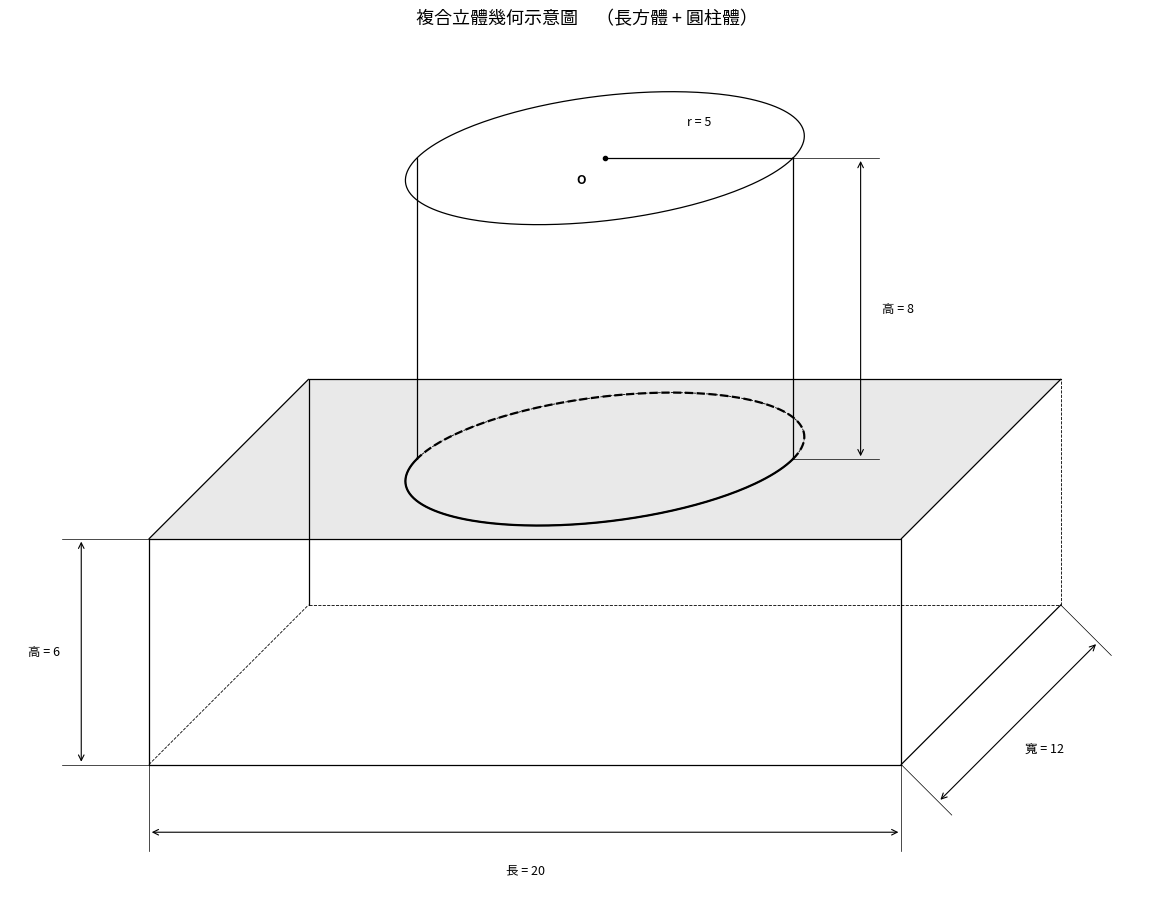

Recreate this plot in Python.
#!/usr/bin/env python3
"""
立體幾何題目自動生成器 v1.0
Solid Geometry Auto-Generator for K-12 Math Education

Usage:
    python geometry_generator.py
    → produces geometry_figure.png in the current directory.

Modify the parameters in generate_figure() or call it directly
to produce different problem variants.
"""

import numpy as np
import matplotlib
import matplotlib.pyplot as plt
from matplotlib import font_manager

# ── CJK font detection ────────────────────────────────────────────────────────
def _setup_font():
    """Pick the first available CJK-compatible font so Chinese labels render."""
    candidates = [
        "PingFang SC", "Heiti SC", "STHeiti", "STSong",   # macOS
        "Microsoft YaHei", "SimHei", "SimSun",             # Windows
        "Noto Sans CJK SC", "WenQuanYi Micro Hei",         # Linux
    ]
    available = {f.name for f in font_manager.fontManager.ttflist}
    for font in candidates:
        if font in available:
            matplotlib.rcParams["font.family"] = [font, "DejaVu Sans"]
            print(f"[font] using '{font}'")
            break
    matplotlib.rcParams["axes.unicode_minus"] = False


_setup_font()


# ── Oblique projection (斜二測畫法) ───────────────────────────────────────────
#   x-axis : horizontal right
#   y-axis : 45° upper-right, scaled by 0.5  (depth)
#   z-axis : vertical up

_PROJ_ANGLE = np.radians(45)
_PROJ_SCALE = 0.5          # y-axis compression ratio


def project(x, y, z):
    """Map a 3-D point to 2-D screen coordinates."""
    px = x + _PROJ_SCALE * y * np.cos(_PROJ_ANGLE)
    py = z + _PROJ_SCALE * y * np.sin(_PROJ_ANGLE)
    return np.array([float(px), float(py)])


# ── Low-level segment helper ──────────────────────────────────────────────────

def _seg(ax, p3a, p3b, ls="-", lw=0.9, color="k"):
    """Project both endpoints and draw a line segment."""
    a, b = project(*p3a), project(*p3b)
    ax.plot(
        [a[0], b[0]], [a[1], b[1]],
        ls, color=color, lw=lw,
        solid_capstyle="round", solid_joinstyle="round",
    )


def fill_face_2d(ax, pts_3d, color="#d0d0d0", alpha=0.35, zorder=0):
    """
    Fill a planar polygon face (given as 3-D vertices) with a flat colour.
    Draw BEFORE wireframe so lines appear on top.

    Parameters
    ----------
    pts_3d : list of (x, y, z) tuples, in order around the polygon
    color  : fill colour (default light gray)
    alpha  : opacity  (0 = transparent, 1 = opaque)
    zorder : drawing order (keep 0 so wireframe sits on top)
    """
    pts_2d = [project(*p) for p in pts_3d]
    poly = plt.Polygon(
        pts_2d,
        facecolor=color, edgecolor="none",
        alpha=alpha, zorder=zorder,
    )
    ax.add_patch(poly)


# ═════════════════════════════════════════════════════════════════════════════
#  CORE SHAPE FUNCTIONS
# ═════════════════════════════════════════════════════════════════════════════

def draw_cuboid(ax, length, width, height, ox=0.0, oy=0.0, oz=0.0):
    """
    Draw a wireframe cuboid (長方體) using oblique projection.

    Parameters
    ----------
    ax            : matplotlib Axes
    length, width, height : dimensions along x, y, z
    ox, oy, oz    : 3-D origin of the front-left-bottom corner

    Returns
    -------
    dict of named 3-D vertices  {'A': ..., 'B': ..., ... 'H': ...}
    """
    L, W, H = length, width, height

    # 8 corners  (named for easy reference in the caller)
    A  = (ox,     oy,     oz)       # front-left-bottom
    B  = (ox + L, oy,     oz)       # front-right-bottom
    C  = (ox + L, oy + W, oz)       # back-right-bottom
    D  = (ox,     oy + W, oz)       # back-left-bottom
    E  = (ox,     oy,     oz + H)   # front-left-top
    F  = (ox + L, oy,     oz + H)   # front-right-top
    G  = (ox + L, oy + W, oz + H)   # back-right-top
    Hv = (ox,     oy + W, oz + H)   # back-left-top

    # Visible edges (solid) ──────────────────────────────────────
    #   Front face   : A-B, A-E, B-F, E-F
    #   Top face     : E-F (shared), F-G, G-Hv, E-Hv
    #   Right bottom : B-C
    #   Back-left vert: D-Hv
    visible = [
        (A, B), (A, E), (B, F), (E, F),   # front face
        (F, G), (G, Hv), (E, Hv),          # top face (E-F already above)
        (B, C),                             # right bottom going back
        (D, Hv),                            # back-left vertical
    ]
    for a, b in visible:
        _seg(ax, a, b, ls="-", lw=0.9)

    # Hidden edges (dashed) ──────────────────────────────────────
    #   A-D (left bottom back), D-C (bottom back), C-G (back-right vert)
    hidden = [(A, D), (D, C), (C, G)]
    for a, b in hidden:
        _seg(ax, a, b, ls="--", lw=0.6)

    return dict(A=A, B=B, C=C, D=D, E=E, F=F, G=G, H=Hv)


def draw_cylinder(ax, cx, cy, cz, radius, height, n=300):
    """
    Draw a wireframe cylinder (圓柱體) with vertical axis (along z).

    Parameters
    ----------
    ax            : matplotlib Axes
    cx, cy        : 3-D centre of the bottom circle
    cz            : z-coordinate of the bottom face
    radius, height: dimensions
    n             : number of points used to draw each ellipse

    Returns
    -------
    dict  {'bottom': (cx,cy,cz),  'top': (cx,cy,cz+height)}
    """
    theta = np.linspace(0, 2 * np.pi, n)
    xs = cx + radius * np.cos(theta)
    ys = cy + radius * np.sin(theta)

    def _proj_circle(z_val):
        px = [project(x, y, z_val)[0] for x, y in zip(xs, ys)]
        py = [project(x, y, z_val)[1] for x, y in zip(xs, ys)]
        return px, py

    # Top circle – always fully visible
    tx, ty = _proj_circle(cz + height)
    ax.plot(tx, ty, "-", color="k", lw=0.9)

    # Bottom circle – front half solid (y < cy → θ ∈ [π, 2π]),
    #                 back half dashed  (y > cy → θ ∈ [0, π])
    for t_range, ls, lw in [
        (np.linspace(np.pi, 2 * np.pi, n // 2), "-",  0.9),   # front
        (np.linspace(0,      np.pi,     n // 2), "--", 0.6),   # back
    ]:
        xs_r = cx + radius * np.cos(t_range)
        ys_r = cy + radius * np.sin(t_range)
        px_r = [project(x, y, cz)[0] for x, y in zip(xs_r, ys_r)]
        py_r = [project(x, y, cz)[1] for x, y in zip(xs_r, ys_r)]
        ax.plot(px_r, py_r, ls, color="k", lw=lw)

    # Left and right tangent lines
    _seg(ax, (cx - radius, cy, cz), (cx - radius, cy, cz + height))
    _seg(ax, (cx + radius, cy, cz), (cx + radius, cy, cz + height))

    return dict(bottom=(cx, cy, cz), top=(cx, cy, cz + height))


# ═════════════════════════════════════════════════════════════════════════════
#  ANNOTATION FUNCTIONS
# ═════════════════════════════════════════════════════════════════════════════

def draw_dimension_line(ax, p1_2d, p2_2d, text,
                        perp, gap=1.5, ext=0.5, fontsize=9):
    """
    Draw a double-headed dimension arrow with a label.

    Parameters
    ----------
    p1_2d, p2_2d : 2-D endpoints (already projected)
    text         : label string
    perp         : direction away from the geometry (need not be normalised)
    gap          : perpendicular offset from the geometry
    ext          : extension-line overshoot beyond the dimension line
    fontsize     : text size
    """
    perp = np.asarray(perp, dtype=float)
    perp /= np.linalg.norm(perp)             # normalise

    p1, p2 = np.asarray(p1_2d), np.asarray(p2_2d)
    q1 = p1 + perp * gap
    q2 = p2 + perp * gap

    # Extension lines (from geometry to just past the dimension line)
    for p, q in [(p1, q1), (p2, q2)]:
        tip = q + perp * ext
        ax.plot([p[0], tip[0]], [p[1], tip[1]], "-", color="k", lw=0.5)

    # Double-headed arrow along the offset line
    ax.annotate(
        "", xy=tuple(q2), xytext=tuple(q1),
        arrowprops=dict(arrowstyle="<->", color="k", lw=0.8,
                        mutation_scale=10),
    )

    # Label centred on the dimension line, offset outward a little
    mid = (q1 + q2) / 2
    ax.text(
        *(mid + perp * 1.0), text,
        ha="center", va="center", fontsize=fontsize,
        bbox=dict(boxstyle="round,pad=0.15", fc="white", ec="none"),
    )


def draw_radius_line(ax, center_3d, radius, angle_deg=0,
                     label="r", center_label="O", fontsize=9):
    """
    Draw a radius line on a horizontal circle and label the centre.

    Parameters
    ----------
    center_3d   : 3-D centre of the circle  (x, y, z)
    radius      : circle radius
    angle_deg   : direction of the radius in the real xy-plane
    label       : text placed at the midpoint of the radius line
    center_label: text placed at the centre point
    fontsize    : text size
    """
    cx, cy, cz = center_3d
    ang = np.radians(angle_deg)
    ex = cx + radius * np.cos(ang)
    ey = cy + radius * np.sin(ang)

    pc = project(cx, cy, cz)
    pe = project(ex, ey, cz)

    # Radius line
    ax.plot([pc[0], pe[0]], [pc[1], pe[1]], "-", color="k", lw=0.9)

    # Centre dot and label
    ax.plot(pc[0], pc[1], "o", color="k", ms=3)
    ax.text(pc[0] - 0.5, pc[1] - 0.4, center_label,
            ha="right", va="top", fontsize=fontsize, fontweight="bold")

    # Radius label at midpoint, shifted slightly above
    mid = (pc + pe) / 2
    ax.text(mid[0], mid[1] + 0.8, label,
            ha="center", va="bottom", fontsize=fontsize, style="italic")


# ═════════════════════════════════════════════════════════════════════════════
#  FUTURE SHAPE STUBS  (ready to extend)
# ═════════════════════════════════════════════════════════════════════════════

def draw_triangular_prism(ax, base_a, base_b, base_c, height,
                          ox=0.0, oy=0.0, oz=0.0):
    """Stub – draw a triangular prism (三角柱). Not yet implemented."""
    raise NotImplementedError("draw_triangular_prism: coming soon")


def draw_cone(ax, cx, cy, cz, radius, height):
    """Stub – draw a cone (圓錐). Not yet implemented."""
    raise NotImplementedError("draw_cone: coming soon")


def draw_pyramid(ax, base_length, base_width, height,
                 ox=0.0, oy=0.0, oz=0.0):
    """Stub – draw a rectangular pyramid (四角錐). Not yet implemented."""
    raise NotImplementedError("draw_pyramid: coming soon")


# ═════════════════════════════════════════════════════════════════════════════
#  MAIN SCENE BUILDER
# ═════════════════════════════════════════════════════════════════════════════

def generate_figure(
    box_length  = 20,
    box_width   = 12,
    box_height  =  6,
    cyl_radius  =  5,
    cyl_height  =  8,
    filename    = "geometry_figure.png",
    dpi         = 150,
    show        = True,
):
    """
    Generate a composite long-cuboid + cylinder diagram.

    All parameters are independent so you can pass different values
    to auto-generate different exam-question variants:

        generate_figure(box_length=24, box_width=10, box_height=8,
                        cyl_radius=4, cyl_height=10,
                        filename="variant2.png")
    """
    fig, ax = plt.subplots(figsize=(12, 9))
    ax.set_aspect("equal")
    ax.axis("off")

    cx = box_length / 2
    cy = box_width  / 2
    cz = box_height

    # ── 0. Shading: fill top face BEFORE wireframe (stays behind lines) ──
    #   Top face corners in 3-D order: E → F → G → H
    top_face = [
        (0,            0,           cz),   # E  front-left
        (box_length,   0,           cz),   # F  front-right
        (box_length,   box_width,   cz),   # G  back-right
        (0,            box_width,   cz),   # Hv back-left
    ]
    fill_face_2d(ax, top_face, color="#c8c8c8", alpha=0.40)

    # ── 1. Draw the cuboid wireframe ──────────────────────────────
    v = draw_cuboid(ax, box_length, box_width, box_height)

    # ── 2. Draw the cylinder, centred on the cuboid's top face ────
    draw_cylinder(ax, cx, cy, cz, cyl_radius, cyl_height)

    # ── 2b. Re-draw the contact ellipse thicker to show the joint ─
    #   Full bottom circle at z = cz (both visible and hidden arcs)
    n = 300
    theta = np.linspace(0, 2 * np.pi, n)
    xs = cx + cyl_radius * np.cos(theta)
    ys = cy + cyl_radius * np.sin(theta)
    for t_range, ls in [
        (np.linspace(np.pi, 2 * np.pi, n // 2), "-"),    # front (visible)
        (np.linspace(0,      np.pi,     n // 2), "--"),   # back  (hidden)
    ]:
        xs_r = cx + cyl_radius * np.cos(t_range)
        ys_r = cy + cyl_radius * np.sin(t_range)
        px_r = [project(x, y, cz)[0] for x, y in zip(xs_r, ys_r)]
        py_r = [project(x, y, cz)[1] for x, y in zip(xs_r, ys_r)]
        ax.plot(px_r, py_r, ls, color="k", lw=1.6)   # thicker = emphasis

    # ── 3. Dimension lines ────────────────────────────────────────

    # Cuboid: length (front-bottom edge  A → B)
    draw_dimension_line(
        ax,
        project(*v["A"]), project(*v["B"]),
        f"長 = {box_length}",
        perp=(0, -1), gap=1.8,
    )

    # Cuboid: width (right-bottom edge  B → C, goes oblique)
    draw_dimension_line(
        ax,
        project(*v["B"]), project(*v["C"]),
        f"寬 = {box_width}",
        perp=(1, -1), gap=1.4,
    )

    # Cuboid: height (front-left vertical  A → E)
    draw_dimension_line(
        ax,
        project(*v["A"]), project(*v["E"]),
        f"高 = {box_height}",
        perp=(-1, 0), gap=1.8,
    )

    # Cylinder: height (right tangent of cylinder, vertical)
    p_cyl_bot = project(cx + cyl_radius, cy, cz)
    p_cyl_top = project(cx + cyl_radius, cy, cz + cyl_height)
    draw_dimension_line(
        ax,
        p_cyl_bot, p_cyl_top,
        f"高 = {cyl_height}",
        perp=(1, 0), gap=1.8,
    )

    # Cylinder: radius on the top circle (fully visible), going rightward
    draw_radius_line(
        ax,
        center_3d=(cx, cy, cz + cyl_height),
        radius=cyl_radius,
        angle_deg=0,
        label=f"r = {cyl_radius}",
        center_label="O",
    )

    # ── 4. Title ──────────────────────────────────────────────────
    ax.set_title(
        "複合立體幾何示意圖　（長方體 + 圓柱體）",
        fontsize=13, pad=22,
    )

    # ── 5. Save / show ────────────────────────────────────────────
    plt.tight_layout()
    fig.savefig(filename, dpi=dpi, bbox_inches="tight", facecolor="white")
    print(f"✓ 圖形已儲存為 {filename}")
    if show:
        plt.show()
    plt.close(fig)


# ─────────────────────────────────────────────────────────────────────────────
if __name__ == "__main__":
    # ── Default parameters (matches the problem statement) ────────
    generate_figure(
        box_length = 20,
        box_width  = 12,
        box_height =  6,
        cyl_radius =  5,
        cyl_height =  8,
        filename   = "geometry_figure.png",
        dpi        = 150,
        show       = True,
    )

    # ── Uncomment to produce a different variant ──────────────────
    # generate_figure(
    #     box_length=30, box_width=15, box_height=8,
    #     cyl_radius=6, cyl_height=10,
    #     filename="variant_large.png",
    # )
